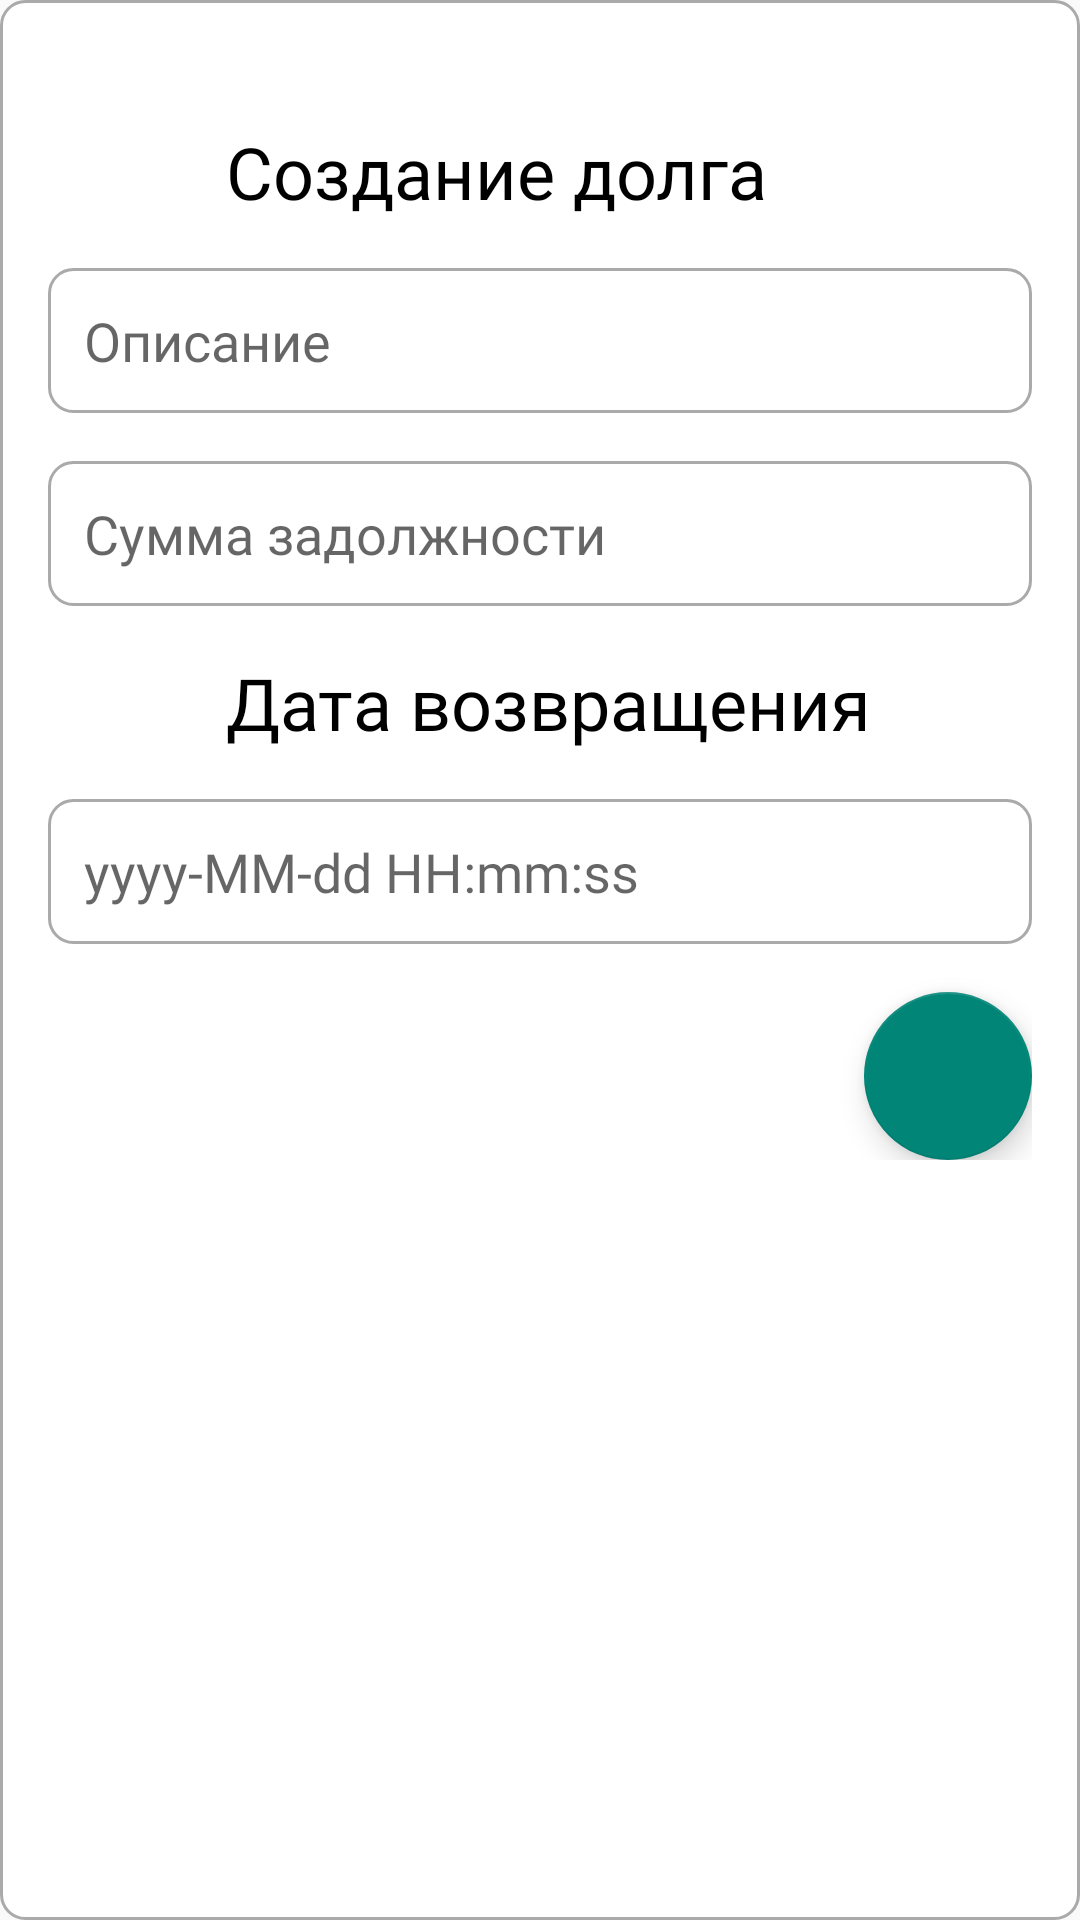

Layout XML and referenced resources for this Android screen:
<!-- AndroidManifest.xml: application theme PesokApp -->
<!-- res/layout/fragment_create_debt.xml -->
<?xml version="1.0" encoding="utf-8"?>
<FrameLayout xmlns:android="http://schemas.android.com/apk/res/android"
    android:layout_width="match_parent"
    android:layout_height="wrap_content"
    xmlns:tools="http://schemas.android.com/tools"
    xmlns:app="http://schemas.android.com/apk/res-auto"
    android:background="@drawable/edit_text_background"
    android:padding="16dp"
    tools:context=".budget.Debt.CreateDebt">

    <androidx.constraintlayout.widget.ConstraintLayout
        android:layout_width="match_parent"
        android:layout_height="wrap_content">

        <ImageButton
            android:id="@+id/closeBt"
            android:layout_width="wrap_content"
            android:layout_height="wrap_content"
            android:layout_marginTop="5dp"
            android:layout_marginEnd="5dp"
            android:backgroundTint="@android:color/transparent"
            android:src="@drawable/close"
            app:layout_constraintEnd_toEndOf="parent"
            app:layout_constraintTop_toTopOf="parent" />

        <TextView
            android:id="@+id/textView"
            android:layout_width="wrap_content"
            android:layout_height="wrap_content"
            android:fontFamily="@font/ubuntu_light"
            android:text="Создание долга"
            android:textColor="@android:color/black"
            android:textSize="24sp"
            app:layout_constraintEnd_toStartOf="@+id/closeBt"
            app:layout_constraintStart_toStartOf="parent"
            app:layout_constraintTop_toBottomOf="@id/closeBt" />

        <EditText
            android:id="@+id/descriptionET"
            android:layout_width="0dp"
            android:layout_height="wrap_content"
            android:layout_marginTop="16dp"
            android:background="@drawable/edit_text_background"
            android:fontFamily="@font/ubuntu_light"
            android:hint="Описание"
            android:padding="12dp"
            app:layout_constraintEnd_toEndOf="parent"
            app:layout_constraintStart_toStartOf="parent"
            app:layout_constraintTop_toBottomOf="@+id/textView" />

        <EditText
            android:id="@+id/AmountET"
            android:layout_width="0dp"
            android:layout_height="wrap_content"
            android:layout_marginTop="16dp"
            android:background="@drawable/edit_text_background"
            android:fontFamily="@font/ubuntu_light"
            android:hint="Сумма задолжности"
            android:padding="12dp"
            android:inputType="numberDecimal"
            app:layout_constraintEnd_toEndOf="parent"
            app:layout_constraintStart_toStartOf="parent"
            app:layout_constraintTop_toBottomOf="@+id/descriptionET" />

        <TextView
            android:id="@+id/textView1"
            android:layout_width="wrap_content"
            android:layout_height="wrap_content"
            android:layout_marginTop="16dp"
            android:fontFamily="@font/ubuntu_light"
            android:text="Дата возвращения"
            android:textColor="@android:color/black"
            android:textSize="24sp"

            app:layout_constraintStart_toStartOf="@+id/textView"
            app:layout_constraintTop_toBottomOf="@+id/AmountET" />

        <EditText
            android:id="@+id/DateET"
            android:layout_width="0dp"
            android:layout_height="wrap_content"
            android:layout_marginTop="16dp"
            android:background="@drawable/edit_text_background"
            android:fontFamily="@font/ubuntu_light"
            android:hint="yyyy-MM-dd HH:mm:ss"
            android:inputType="datetime"
            android:padding="12dp"
            app:layout_constraintEnd_toEndOf="parent"
            app:layout_constraintStart_toStartOf="parent"
            app:layout_constraintTop_toBottomOf="@+id/textView1" />

        <com.google.android.material.floatingactionbutton.FloatingActionButton
            android:id="@+id/saveBt"
            android:layout_width="wrap_content"
            android:layout_height="wrap_content"
            android:layout_marginTop="16dp"
            android:src="@drawable/save"
            app:layout_constraintEnd_toEndOf="parent"
            app:layout_constraintTop_toBottomOf="@+id/DateET" />

    </androidx.constraintlayout.widget.ConstraintLayout>

</FrameLayout>
<!-- resources referenced by this layout -->
<resources>
  <!-- drawable edit_text_background (drawable) -->
  <?xml version="1.0" encoding="utf-8"?>
  <shape xmlns:android="http://schemas.android.com/apk/res/android">
      <solid android:color="@android:color/white" />
      <stroke
          android:width="1dp"
          android:color="@android:color/darker_gray" />
      <corners android:radius="8dp" />
      <padding
          android:left="8dp"
          android:top="8dp"
          android:right="8dp"
          android:bottom="8dp" />
  </shape>
  <style name="PesokApp" parent="Theme.AppCompat.Light.NoActionBar">
          <item name="android:statusBarColor">@color/pesok</item>
          <item name="colorPrimary">@color/pesok</item>
      </style>
  <color name="pesok">#FAFBED</color>
</resources>
